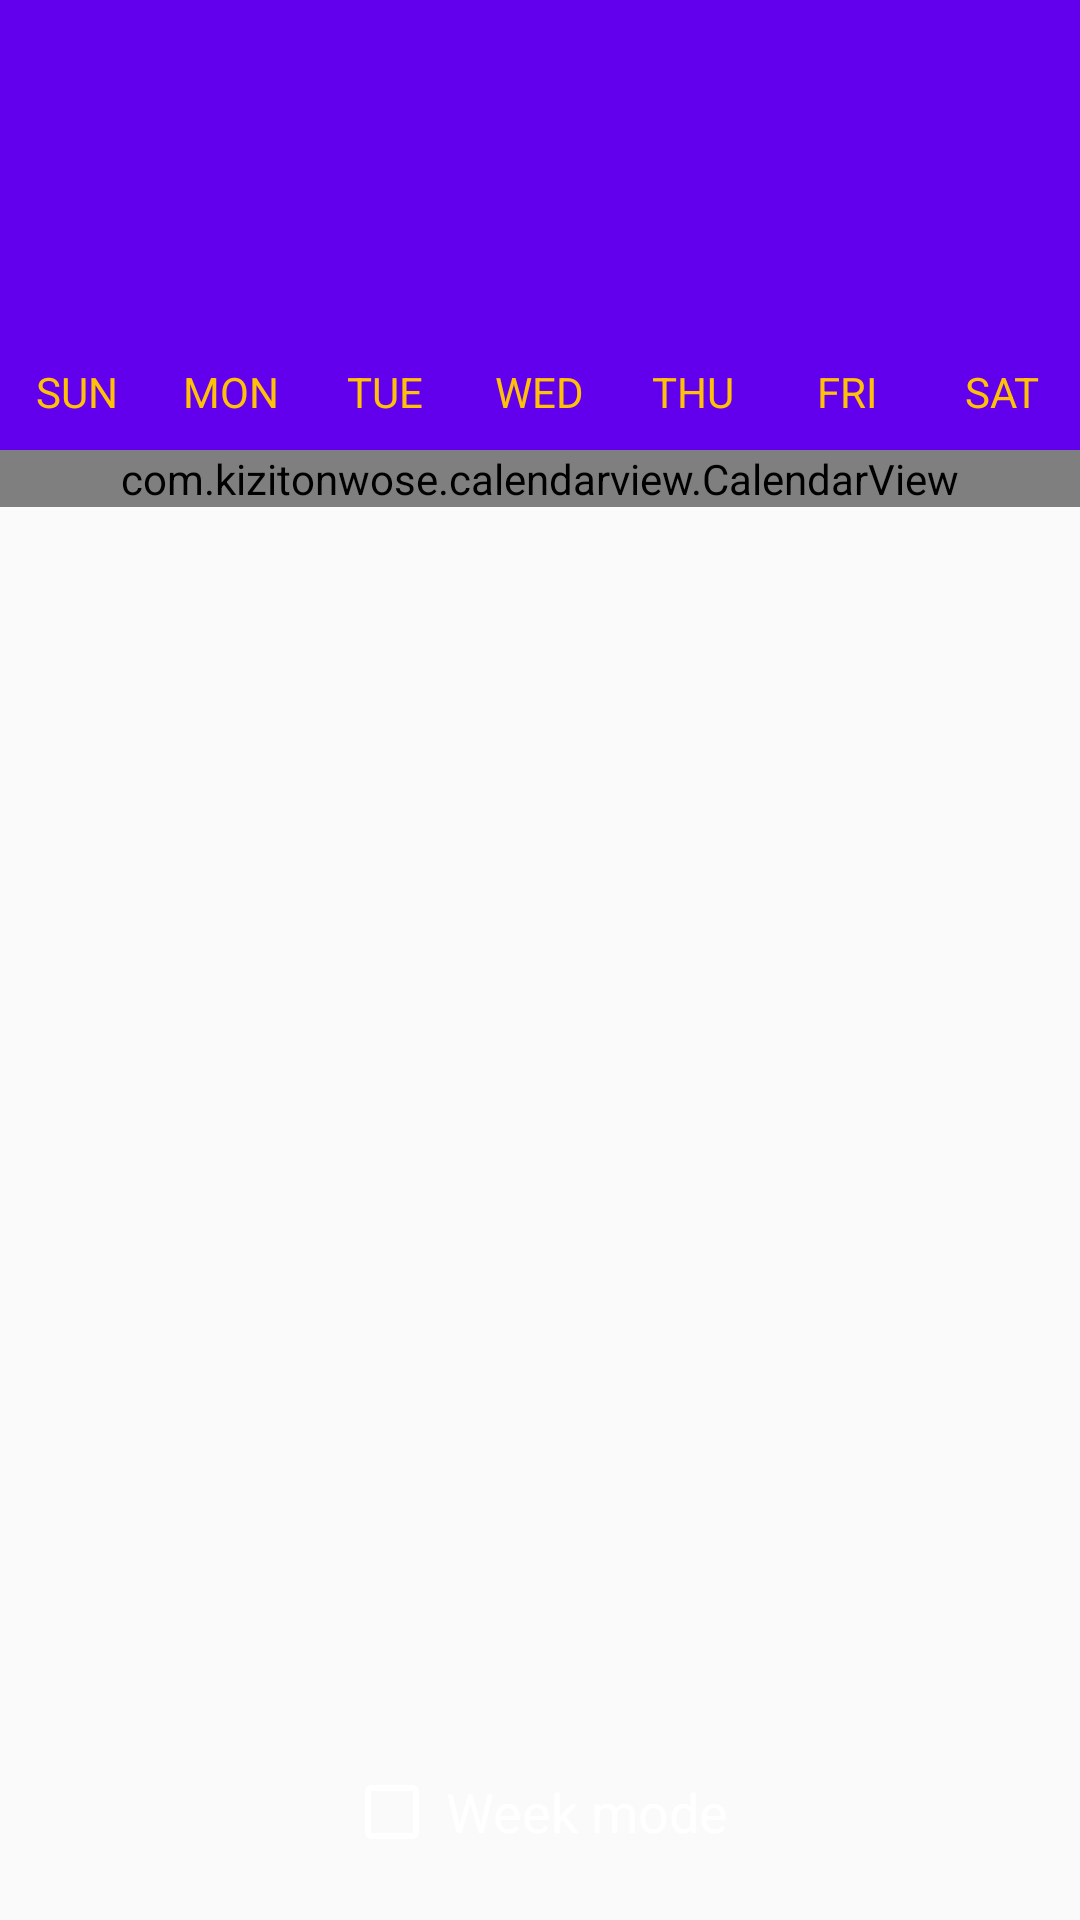

This screen was rendered from an Android layout file. Write that file and the resources it references.
<!-- AndroidManifest.xml: application theme Theme.SwaggerhubEvents -->
<!-- res/layout/fragment_calendar.xml -->
<?xml version="1.0" encoding="utf-8"?>
<LinearLayout xmlns:android="http://schemas.android.com/apk/res/android"
    xmlns:app="http://schemas.android.com/apk/res-auto"
    xmlns:tools="http://schemas.android.com/tools"
    android:layout_width="match_parent"
    android:layout_height="match_parent"
    tools:background="@drawable/background_back"
    android:clickable="true"
    android:focusable="true"
    android:orientation="vertical">

    <com.google.android.material.appbar.AppBarLayout
        android:id="@+id/exOneAppBarLayout"
        android:layout_width="match_parent"
        android:layout_height="wrap_content"
        tools:background="#2F000000">

        <LinearLayout
            android:layout_width="match_parent"
            android:layout_height="wrap_content"
            android:orientation="vertical"
            android:padding="14dp">

            <TextView
                android:id="@+id/exOneYearText"
                android:layout_width="wrap_content"
                android:layout_height="wrap_content"
                android:textColor="#fff"
                android:textSize="24sp"
                tools:text="2019" />

            <TextView
                android:id="@+id/exOneMonthText"
                android:layout_width="wrap_content"
                android:layout_height="wrap_content"
                android:fontFamily="sans-serif-light"
                android:textColor="#fff"
                android:textSize="38sp"
                tools:text="April" />

        </LinearLayout>

        <include
            android:id="@+id/legendLayout"
            layout="@layout/calendar_day_legend"
            android:layout_width="match_parent"
            android:layout_height="wrap_content"
            android:layout_marginTop="10dp"
            android:layout_marginBottom="10dp" />

    </com.google.android.material.appbar.AppBarLayout>

    <FrameLayout
        android:layout_width="match_parent"
        android:layout_height="match_parent">

        <com.kizitonwose.calendarview.CalendarView
            android:id="@+id/exOneCalendar"
            android:layout_width="match_parent"
            android:layout_height="wrap_content"
            app:cv_dayViewResource="@layout/calendar_day_layout"
            app:cv_orientation="horizontal"
            app:cv_outDateStyle="endOfRow"
            app:cv_inDateStyle="allMonths"
            app:cv_scrollMode="paged" />

        <CheckBox
            android:id="@+id/weekModeCheckBox"
            android:layout_width="wrap_content"
            android:layout_height="wrap_content"
            android:layout_marginBottom="20dp"
            android:buttonTint="#fff"
            android:padding="2dp"
            android:text="Week mode"
            android:textColor="#fff"
            android:textSize="18sp"
            android:layout_gravity="bottom|center_horizontal" />

    </FrameLayout>


</LinearLayout>
<!-- res/layout/calendar_day_legend.xml (included above) -->
<LinearLayout xmlns:android="http://schemas.android.com/apk/res/android"
    xmlns:tools="http://schemas.android.com/tools"
    android:id="@+id/legendLayout"
    android:layout_width="match_parent"
    android:layout_height="wrap_content"
    android:gravity="center"
    android:orientation="horizontal"
    tools:ignore="HardcodedText">

    <TextView
        android:id="@+id/legendText1"
        android:layout_width="0dp"
        android:layout_height="wrap_content"
        android:layout_weight="1"
        android:gravity="center"
        android:text="SUN"
        android:textColor="#FFC107"
        android:textSize="14sp" />

    <TextView
        android:id="@+id/legendText2"
        android:layout_width="0dp"
        android:layout_height="wrap_content"
        android:layout_weight="1"
        android:gravity="center"
        android:text="MON"
        android:textColor="#FFC107"
        android:textSize="14sp" />

    <TextView
        android:id="@+id/legendText3"
        android:layout_width="0dp"
        android:layout_height="wrap_content"
        android:layout_weight="1"
        android:gravity="center"
        android:text="TUE"
        android:textColor="#FFC107"
        android:textSize="14sp" />

    <TextView
        android:id="@+id/legendText4"
        android:layout_width="0dp"
        android:layout_height="wrap_content"
        android:layout_weight="1"
        android:gravity="center"
        android:text="WED"
        android:textColor="#FFC107"
        android:textSize="14sp" />

    <TextView
        android:id="@+id/legendText5"
        android:layout_width="0dp"
        android:layout_height="wrap_content"
        android:layout_weight="1"
        android:gravity="center"
        android:text="THU"
        android:textColor="#FFC107"
        android:textSize="14sp" />

    <TextView
        android:id="@+id/legendText6"
        android:layout_width="0dp"
        android:layout_height="wrap_content"
        android:layout_weight="1"
        android:gravity="center"
        android:text="FRI"
        android:textColor="#FFC107"
        android:textSize="14sp" />

    <TextView
        android:id="@+id/legendText7"
        android:layout_width="0dp"
        android:layout_height="wrap_content"
        android:layout_weight="1"
        android:gravity="center"
        android:text="SAT"
        android:textColor="#FFC107"
        android:textSize="14sp" />

</LinearLayout>
<!-- res/layout/calendar_day_layout.xml (included above) -->
<?xml version="1.0" encoding="utf-8"?>
<TextView android:id="@+id/calendarDayText"
    android:layout_width="match_parent"
    android:layout_height="match_parent"
    android:gravity="center"
    android:textSize="16sp"
    android:textColor="#fff"
    tools:text="22"
    xmlns:android="http://schemas.android.com/apk/res/android"
    xmlns:tools="http://schemas.android.com/tools" />
<!-- resources referenced by this layout -->
<resources>
  <!-- drawable background_back (drawable) -->
  <?xml version="1.0" encoding="utf-8"?>
  <shape xmlns:android="http://schemas.android.com/apk/res/android">
      <gradient android:angle="90"
          android:endColor="#232D48"
          android:startColor="#161620"/>
  </shape>
  <style name="Theme.SwaggerhubEvents" parent="Theme.MaterialComponents.DayNight.NoActionBar.Bridge">
          
          <item name="colorPrimary">@color/purple_500</item>
          <item name="colorPrimaryVariant">@color/purple_700</item>
          <item name="colorOnPrimary">@color/white</item>
          
          <item name="colorSecondary">@color/teal_200</item>
          <item name="colorSecondaryVariant">@color/teal_700</item>
          <item name="colorOnSecondary">@color/black</item>
          
          <item name="android:statusBarColor" tools:targetApi="l">@color/dark_grey</item>
          
      </style>
  <color name="purple_500">#FF6200EE</color>
  <color name="purple_700">#FF3700B3</color>
  <color name="white">#FFFFFFFF</color>
  <color name="teal_200">#FF03DAC5</color>
  <color name="teal_700">#FF018786</color>
  <color name="black">#FF000000</color>
  <color name="dark_grey">#232D48</color>
</resources>
